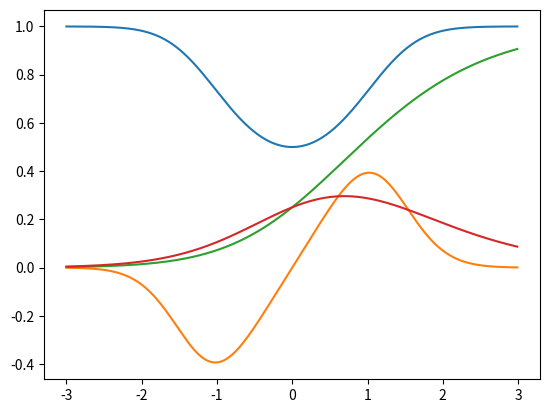

The script that saved this image:
import numpy as np
from numpy import ndarray
from typing import Callable
from typing import List
import matplotlib.pyplot as plt
########## Lets define derviative

def deriv(func: Callable[[ndarray],ndarray],
          input_: ndarray,
          delta: float = 0.001)->ndarray:
    return (func(input_+delta)-func(input_-delta))/(2*delta)

########## Lets define chained function
ArrayFunction = Callable[[ndarray],ndarray]
########## Lets define the list of ArrayFunction
Chain = List[ArrayFunction]

########## Lets define the chain function. It will be a general function 
def chain_length_2(chain: Chain,
                  x: ndarray)->ndarray:
    assert len(chain)==2, "Input function list must be of two function inside the list"
    f1 = chain[0]
    f2 = chain[1]
    return f2(f1(x))

########## Lets define different functions
def square(x: ndarray)->ndarray:
    return np.power(x,2)

def cubic(x: ndarray)->ndarray:
    return np.power(2*x,3)

def sigmoid(x: ndarray)->ndarray:
    return 1/(1+np.exp(-x))
Functions = [square,cubic]
values = np.array([0,1,2,3,4.555,6.2253325])
ChainedFunction = chain_length_2(Functions,values)
print("Evaluated Chained Function of Length 2 is: ", ChainedFunction)

########## Lets define chain derivative now that central differentiation is done

def chain_deriv_2(chain: Chain,
                  input_range: ndarray)-> ndarray:
    assert len(chain)==2, "Input function must be of length 2"
    assert input_range.ndim==1, "Functions requires 1 dimensional arrays"
    f1 = chain[0]
    f2 = chain[1]

    f1_of_x = f1(input_range)
    df1_of_x = deriv(f1,input_range)
    df2_of_f1 = deriv(f2,f1_of_x) 
    return df2_of_f1*df1_of_x

chain1 = [square, sigmoid]
chain2 = [sigmoid, square]

investigation_range = np.arange(-3,3,0.01)
print(investigation_range.ndim)
plt.plot(investigation_range, chain_length_2(chain1,investigation_range))

plt.plot(investigation_range, chain_deriv_2(chain1,investigation_range))
plt.show()


plt.plot(investigation_range, chain_length_2(chain2,investigation_range))

plt.plot(investigation_range, chain_deriv_2(chain2,investigation_range))
plt.show()
